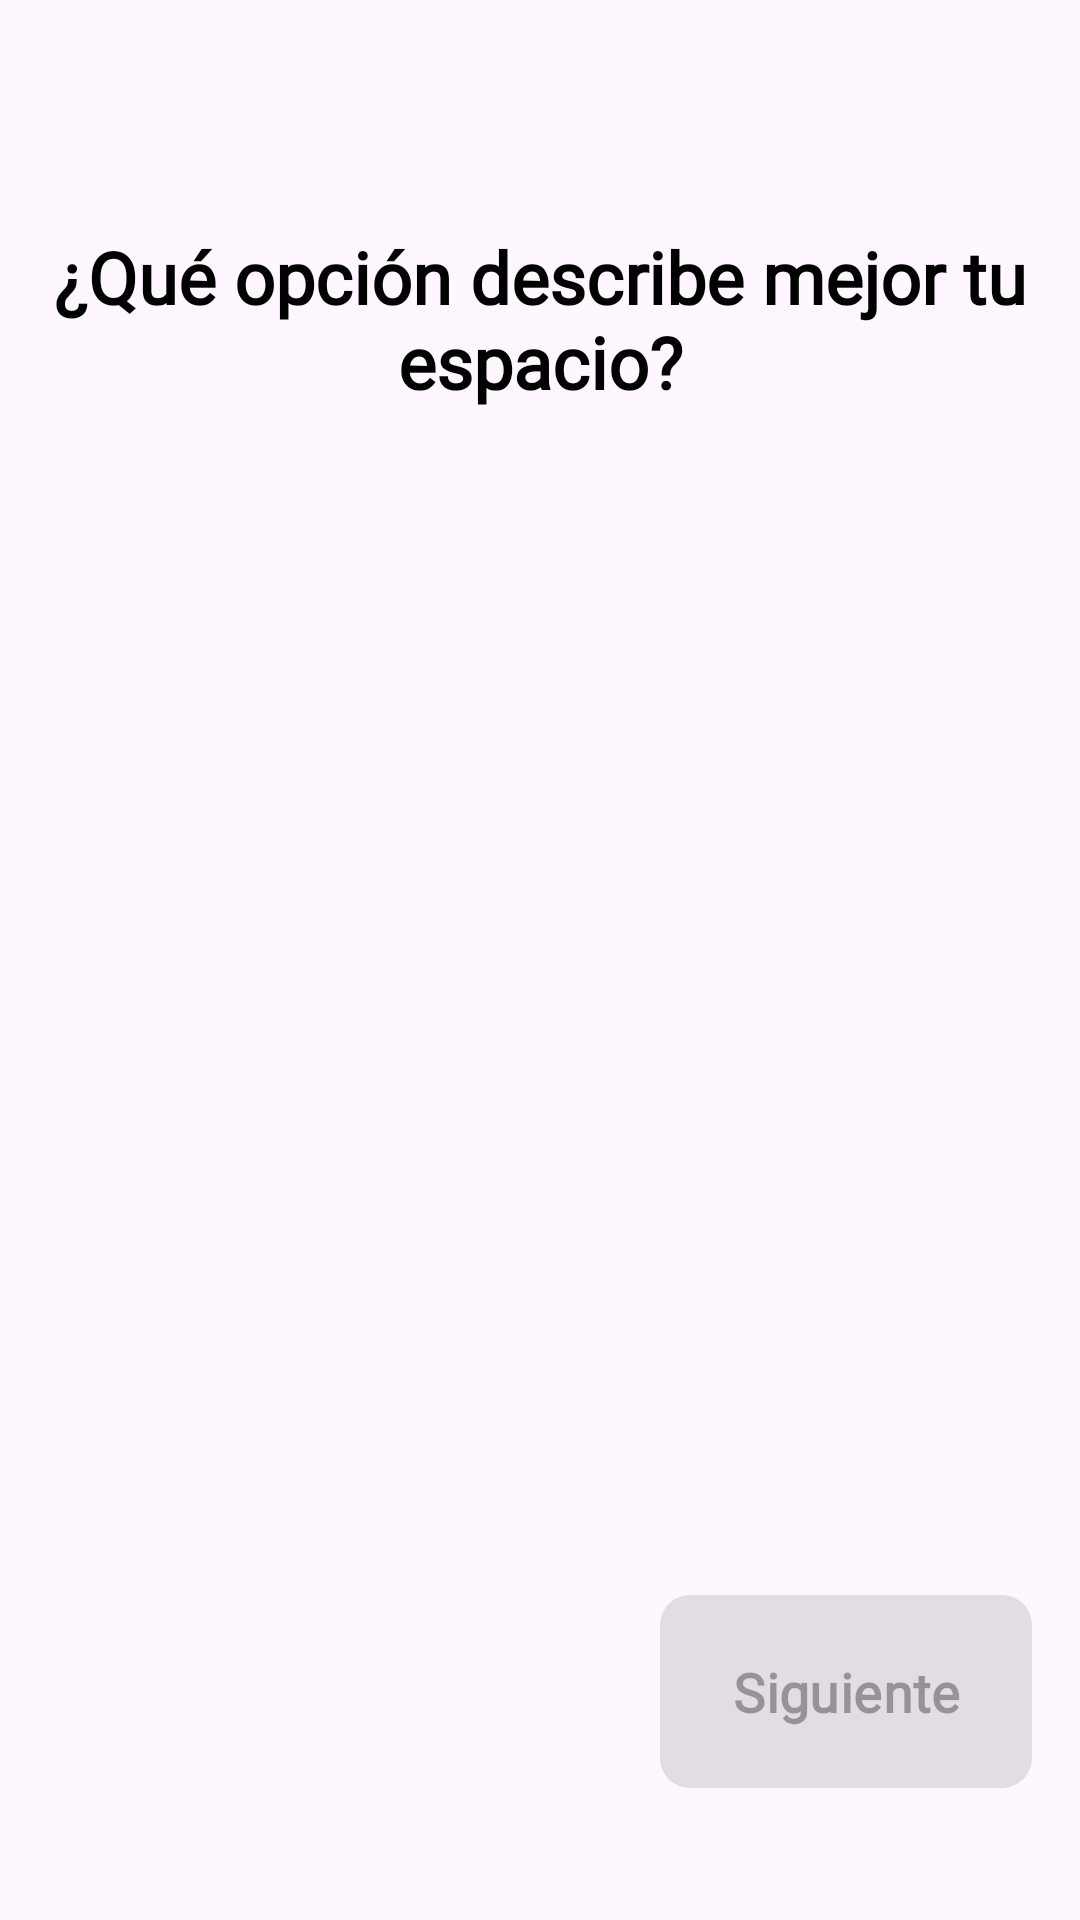

Write the Android layout XML for this screen, with the resource values it uses.
<!-- AndroidManifest.xml: application theme Theme.Intellihome -->
<!-- res/layout/fragment_property_type.xml -->
<?xml version="1.0" encoding="utf-8"?>
<androidx.constraintlayout.widget.ConstraintLayout
    xmlns:android="http://schemas.android.com/apk/res/android"
    xmlns:app="http://schemas.android.com/apk/res-auto"
    android:layout_width="match_parent"
    android:layout_height="match_parent"
    android:padding="16dp">

    <TextView
        android:id="@+id/txtTitulo"
        android:layout_width="0dp"
        android:layout_height="wrap_content"
        android:layout_marginTop="60dp"
        android:fontFamily="@font/poppins_medium"
        android:gravity="center"
        android:text="@string/title_property_type"
        android:textColor="@android:color/black"
        android:textSize="24sp"
        android:textStyle="bold"
        app:layout_constraintEnd_toEndOf="parent"
        app:layout_constraintStart_toStartOf="parent"
        app:layout_constraintTop_toTopOf="parent" />

    <androidx.recyclerview.widget.RecyclerView
        android:id="@+id/recyclerTipos"
        android:layout_width="0dp"
        android:layout_height="0dp"
        android:layout_marginTop="36dp"
        android:layout_marginBottom="24dp"
        app:layout_constraintBottom_toTopOf="@id/btnSiguiente"
        app:layout_constraintEnd_toEndOf="parent"
        app:layout_constraintStart_toStartOf="parent"
        app:layout_constraintTop_toBottomOf="@id/txtTitulo" />

    <com.google.android.material.button.MaterialButton
        android:id="@+id/btnSiguiente"
        android:layout_width="wrap_content"
        android:layout_height="wrap_content"
        android:layout_marginBottom="24dp"
        android:enabled="false"
        android:text="@string/btn_next"
        android:fontFamily="@font/poppins_regular"
        android:textSize="18sp"
        android:textStyle="bold"
        android:textAllCaps="false"
        android:paddingLeft="24dp"
        android:paddingRight="24dp"
        android:paddingTop="20dp"
        android:paddingBottom="20dp"
        app:cornerRadius="10dp"
        app:layout_constraintBottom_toBottomOf="parent"
        app:layout_constraintEnd_toEndOf="parent" />

</androidx.constraintlayout.widget.ConstraintLayout>
<!-- resources referenced by this layout -->
<resources>
  <string name="btn_next">Siguiente</string>
  <string name="title_property_type">¿Qué opción describe mejor tu espacio?</string>
  <style name="Theme.Intellihome" parent="Base.Theme.Intellihome" />
  <style name="Base.Theme.Intellihome" parent="Theme.Material3.DayNight.NoActionBar">
          
           <item name="colorPrimary">@color/green</item>
           <item name="colorPrimaryVariant">@color/green</item>
           <item name="android:statusBarColor">@color/green</item>
      </style>
  <color name="green">#4fa853</color>
</resources>
